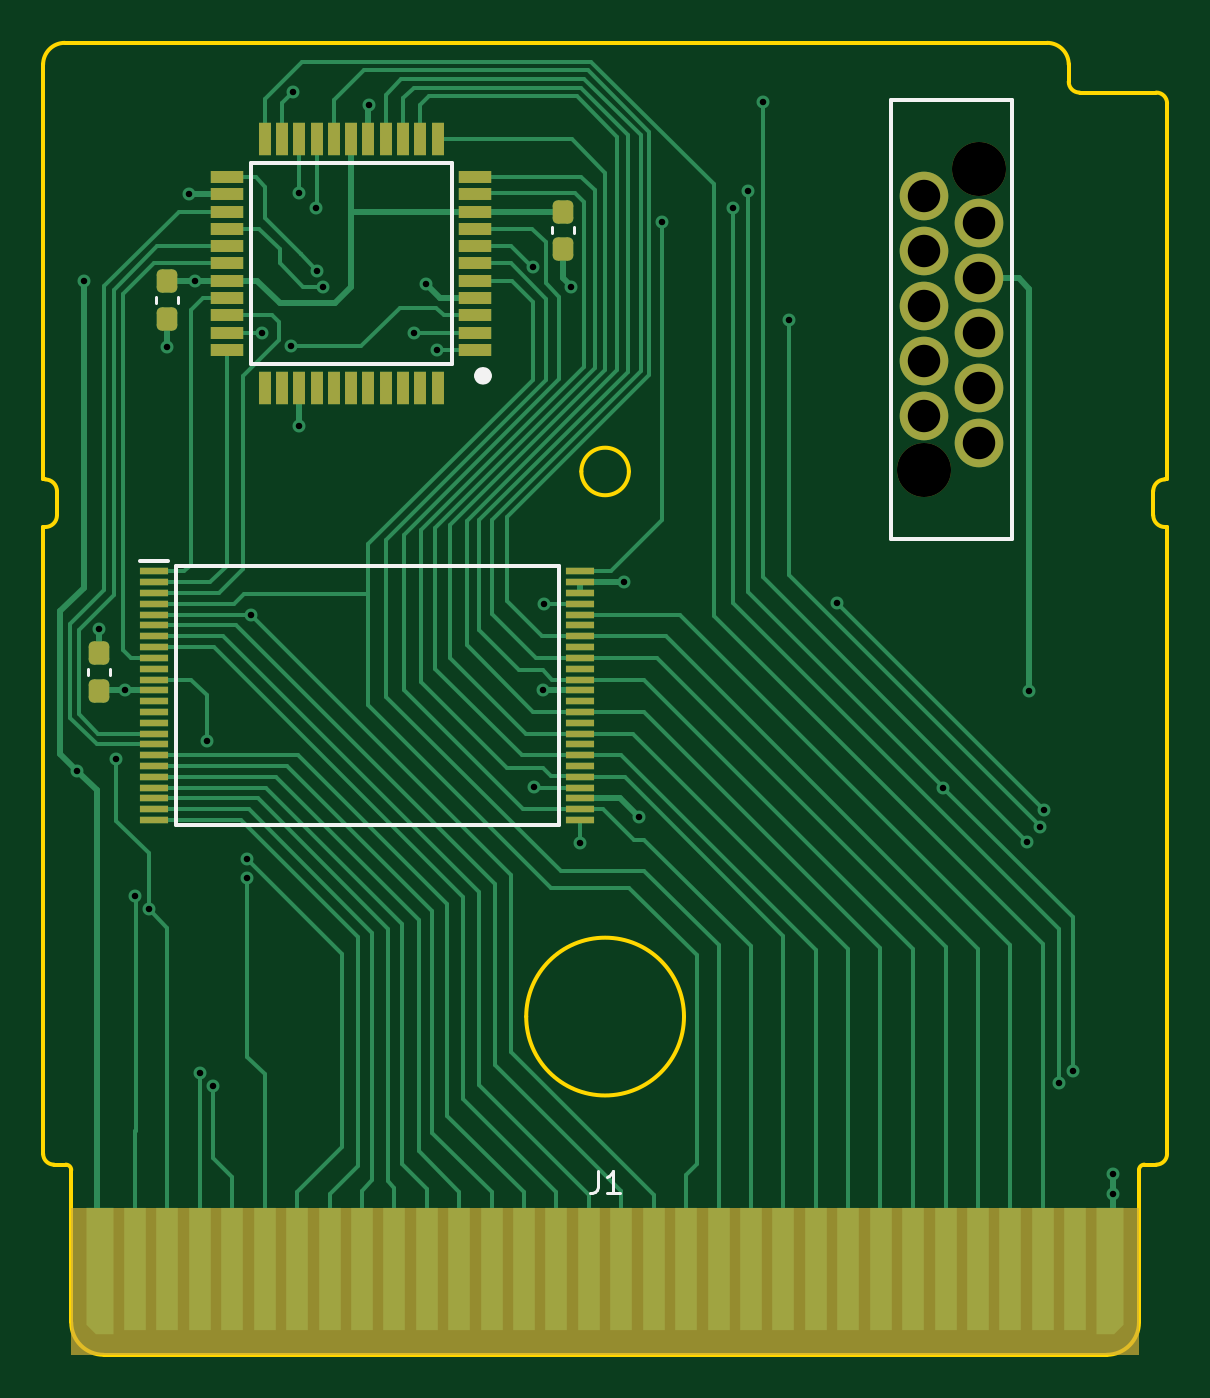
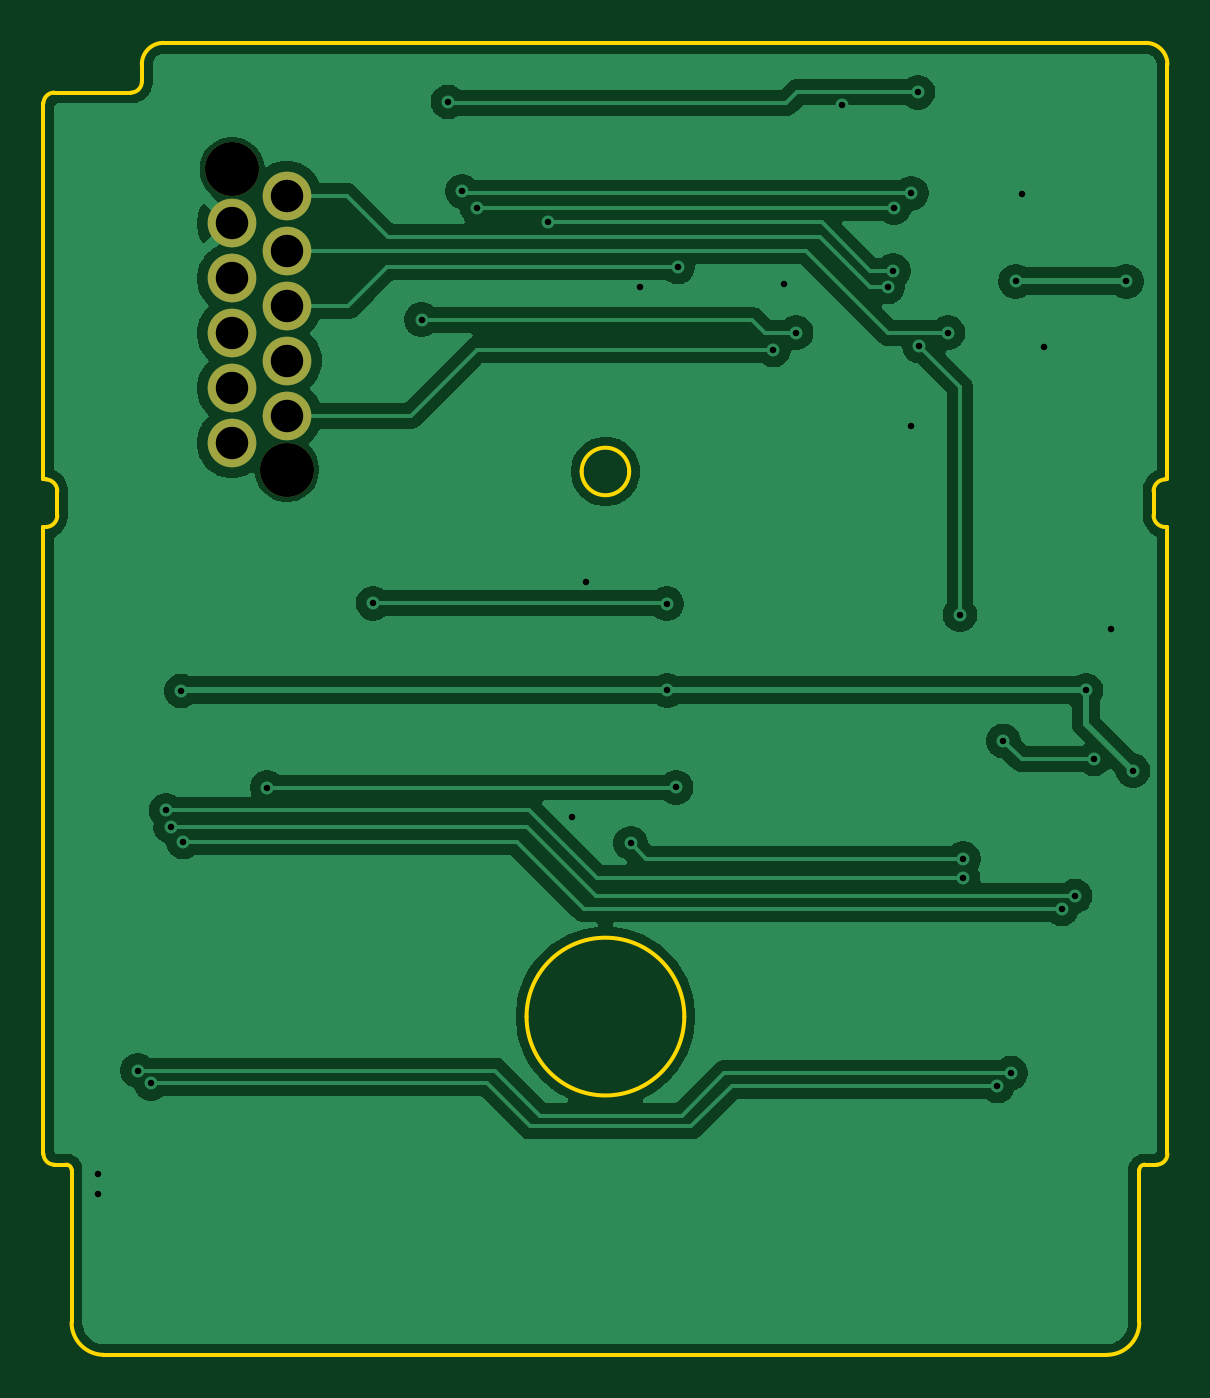
Circuit board: 11 layer files. Board 52.0 x 60.7 mm.
- bottom_copper: GBneprio-B_Cu.gbr (65585 bytes)
- bottom_mask: GBneprio-B_Mask.gbr (823 bytes)
- paste: GBneprio-B_Paste.gbr (453 bytes)
- bottom_silk: GBneprio-B_Silkscreen.gbr (454 bytes)
- outline: GBneprio-Edge_Cuts.gbr (2783 bytes)
- top_copper: GBneprio-F_Cu.gbr (32167 bytes)
- top_mask: GBneprio-F_Mask.gbr (4399 bytes)
- paste: GBneprio-F_Paste.gbr (6207 bytes)
- top_silk: GBneprio-F_Silkscreen.gbr (2255 bytes)
- drill: GBneprio-NPTH.drl (358 bytes)
- drill: GBneprio-PTH.drl (1334 bytes)

=== bottom_copper: GBneprio-B_Cu.gbr (65585 bytes, source omitted) ===
=== bottom_mask: GBneprio-B_Mask.gbr ===
%TF.GenerationSoftware,KiCad,Pcbnew,10.0.1*%
%TF.CreationDate,2026-05-21T21:10:22+02:00*%
%TF.ProjectId,GBneprio,47426e65-7072-4696-9f2e-6b696361645f,rev?*%
%TF.SameCoordinates,Original*%
%TF.FileFunction,Soldermask,Bot*%
%TF.FilePolarity,Negative*%
%FSLAX46Y46*%
G04 Gerber Fmt 4.6, Leading zero omitted, Abs format (unit mm)*
G04 Created by KiCad (PCBNEW 10.0.1) date 2026-05-21 21:10:22*
%MOMM*%
%LPD*%
G01*
G04 APERTURE LIST*
%ADD10C,2.500000*%
%ADD11C,2.250000*%
G04 APERTURE END LIST*
D10*
%TO.C,S1*%
X158280000Y-69650000D03*
X155740000Y-83540000D03*
D11*
X155740000Y-70880000D03*
X158280000Y-72150000D03*
X155740000Y-73420000D03*
X158280000Y-74690000D03*
X155740000Y-75960000D03*
X158280000Y-77230000D03*
X155740000Y-78500000D03*
X158280000Y-79770000D03*
X155740000Y-81040000D03*
X158280000Y-82310000D03*
%TD*%
M02*

=== paste: GBneprio-B_Paste.gbr ===
%TF.GenerationSoftware,KiCad,Pcbnew,10.0.1*%
%TF.CreationDate,2026-05-21T21:10:22+02:00*%
%TF.ProjectId,GBneprio,47426e65-7072-4696-9f2e-6b696361645f,rev?*%
%TF.SameCoordinates,Original*%
%TF.FileFunction,Paste,Bot*%
%TF.FilePolarity,Positive*%
%FSLAX46Y46*%
G04 Gerber Fmt 4.6, Leading zero omitted, Abs format (unit mm)*
G04 Created by KiCad (PCBNEW 10.0.1) date 2026-05-21 21:10:22*
%MOMM*%
%LPD*%
G01*
G04 APERTURE LIST*
G04 APERTURE END LIST*
M02*

=== bottom_silk: GBneprio-B_Silkscreen.gbr ===
%TF.GenerationSoftware,KiCad,Pcbnew,10.0.1*%
%TF.CreationDate,2026-05-21T21:10:22+02:00*%
%TF.ProjectId,GBneprio,47426e65-7072-4696-9f2e-6b696361645f,rev?*%
%TF.SameCoordinates,Original*%
%TF.FileFunction,Legend,Bot*%
%TF.FilePolarity,Positive*%
%FSLAX46Y46*%
G04 Gerber Fmt 4.6, Leading zero omitted, Abs format (unit mm)*
G04 Created by KiCad (PCBNEW 10.0.1) date 2026-05-21 21:10:22*
%MOMM*%
%LPD*%
G01*
G04 APERTURE LIST*
G04 APERTURE END LIST*
M02*

=== outline: GBneprio-Edge_Cuts.gbr ===
%TF.GenerationSoftware,KiCad,Pcbnew,10.0.1*%
%TF.CreationDate,2026-05-21T21:10:22+02:00*%
%TF.ProjectId,GBneprio,47426e65-7072-4696-9f2e-6b696361645f,rev?*%
%TF.SameCoordinates,Original*%
%TF.FileFunction,Profile,NP*%
%FSLAX46Y46*%
G04 Gerber Fmt 4.6, Leading zero omitted, Abs format (unit mm)*
G04 Created by KiCad (PCBNEW 10.0.1) date 2026-05-21 21:10:22*
%MOMM*%
%LPD*%
G01*
G04 APERTURE LIST*
%TA.AperFunction,Profile*%
%ADD10C,0.200000*%
%TD*%
G04 APERTURE END LIST*
%TO.C,J1*%
D10*
X114999500Y-64795000D02*
X114999881Y-83995000D01*
X115000500Y-83995000D02*
X115100500Y-83995000D01*
X115000500Y-86195000D02*
X115000500Y-115195000D01*
X115000500Y-86195000D02*
X115100500Y-86195000D01*
X115640500Y-85655000D02*
X115640500Y-84535000D01*
X116050500Y-115695000D02*
X115500501Y-115695000D01*
X116300502Y-122994998D02*
X116300500Y-115945000D01*
X117800939Y-124494559D02*
X164200941Y-124495435D01*
X161450500Y-63795000D02*
X115999500Y-63795000D01*
X162450500Y-64795000D02*
X162450500Y-65595000D01*
X165700502Y-122994998D02*
X165700500Y-115945000D01*
X166360500Y-85655000D02*
X166360500Y-84535000D01*
X166500500Y-66095000D02*
X162950500Y-66095000D01*
X166500500Y-115695000D02*
X165950500Y-115695000D01*
X167000500Y-83995000D02*
X166900500Y-83995000D01*
X167000500Y-83995000D02*
X167000500Y-66595000D01*
X167000500Y-86195000D02*
X166900500Y-86195000D01*
X167000500Y-115195000D02*
X167000500Y-86195000D01*
X114999500Y-64795000D02*
G75*
G02*
X115999500Y-63795000I999999J1D01*
G01*
X115100500Y-83995000D02*
G75*
G02*
X115640500Y-84535000I1J-539999D01*
G01*
X115500500Y-115695000D02*
G75*
G02*
X115000500Y-115195000I1J500001D01*
G01*
X115640500Y-85655000D02*
G75*
G02*
X115100500Y-86195000I-539999J-1D01*
G01*
X116050500Y-115695000D02*
G75*
G02*
X116300500Y-115945000I1J-249999D01*
G01*
X117800939Y-124494559D02*
G75*
G02*
X116300502Y-122994998I-438J1499999D01*
G01*
X161450500Y-63795000D02*
G75*
G02*
X162450500Y-64795000I0J-1000000D01*
G01*
X162950500Y-66095000D02*
G75*
G02*
X162450500Y-65595000I0J500000D01*
G01*
X165700500Y-115945000D02*
G75*
G02*
X165950500Y-115695000I250000J0D01*
G01*
X165700502Y-122994998D02*
G75*
G02*
X164200941Y-124495442I-1500002J-442D01*
G01*
X166360500Y-84535000D02*
G75*
G02*
X166900500Y-83995000I540000J0D01*
G01*
X166500500Y-66095000D02*
G75*
G02*
X167000500Y-66595000I0J-500000D01*
G01*
X166900500Y-86195000D02*
G75*
G02*
X166360500Y-85655000I0J540000D01*
G01*
X167000500Y-115195000D02*
G75*
G02*
X166500500Y-115695000I-500000J0D01*
G01*
X142100500Y-83625000D02*
G75*
G02*
X139900500Y-83625000I-1100000J0D01*
G01*
X139900500Y-83625000D02*
G75*
G02*
X142100500Y-83625000I1100000J0D01*
G01*
X144650500Y-108845000D02*
G75*
G02*
X137350500Y-108845000I-3650000J0D01*
G01*
X137350500Y-108845000D02*
G75*
G02*
X144650500Y-108845000I3650000J0D01*
G01*
%TD*%
M02*

=== top_copper: GBneprio-F_Cu.gbr (32167 bytes, source omitted) ===
=== top_mask: GBneprio-F_Mask.gbr ===
%TF.GenerationSoftware,KiCad,Pcbnew,10.0.1*%
%TF.CreationDate,2026-05-21T21:10:22+02:00*%
%TF.ProjectId,GBneprio,47426e65-7072-4696-9f2e-6b696361645f,rev?*%
%TF.SameCoordinates,Original*%
%TF.FileFunction,Soldermask,Top*%
%TF.FilePolarity,Negative*%
%FSLAX46Y46*%
G04 Gerber Fmt 4.6, Leading zero omitted, Abs format (unit mm)*
G04 Created by KiCad (PCBNEW 10.0.1) date 2026-05-21 21:10:22*
%MOMM*%
%LPD*%
G01*
G04 APERTURE LIST*
G04 Aperture macros list*
%AMRoundRect*
0 Rectangle with rounded corners*
0 $1 Rounding radius*
0 $2 $3 $4 $5 $6 $7 $8 $9 X,Y pos of 4 corners*
0 Add a 4 corners polygon primitive as box body*
4,1,4,$2,$3,$4,$5,$6,$7,$8,$9,$2,$3,0*
0 Add four circle primitives for the rounded corners*
1,1,$1+$1,$2,$3*
1,1,$1+$1,$4,$5*
1,1,$1+$1,$6,$7*
1,1,$1+$1,$8,$9*
0 Add four rect primitives between the rounded corners*
20,1,$1+$1,$2,$3,$4,$5,0*
20,1,$1+$1,$4,$5,$6,$7,0*
20,1,$1+$1,$6,$7,$8,$9,0*
20,1,$1+$1,$8,$9,$2,$3,0*%
G04 Aperture macros list end*
%ADD10RoundRect,0.237500X0.237500X-0.300000X0.237500X0.300000X-0.237500X0.300000X-0.237500X-0.300000X0*%
%ADD11RoundRect,0.237500X-0.237500X0.300000X-0.237500X-0.300000X0.237500X-0.300000X0.237500X0.300000X0*%
%ADD12C,2.500000*%
%ADD13C,2.250000*%
%ADD14R,1.300000X0.300000*%
%ADD15R,1.500000X0.600000*%
%ADD16R,0.600000X1.500000*%
G04 APERTURE END LIST*
%TO.C,J1*%
G36*
X116310500Y-117695200D02*
G01*
X165710500Y-117695200D01*
X165710500Y-124504800D01*
X116310500Y-124504800D01*
X116310500Y-117695200D01*
G37*
%TD*%
D10*
%TO.C,C3*%
X117570000Y-93765000D03*
X117570000Y-92040000D03*
%TD*%
D11*
%TO.C,C2*%
X139048000Y-71597500D03*
X139048000Y-73322500D03*
%TD*%
D12*
%TO.C,S1*%
X158280000Y-69650000D03*
X155740000Y-83540000D03*
D13*
X155740000Y-70880000D03*
X158280000Y-72150000D03*
X155740000Y-73420000D03*
X158280000Y-74690000D03*
X155740000Y-75960000D03*
X158280000Y-77230000D03*
X155740000Y-78500000D03*
X158280000Y-79770000D03*
X155740000Y-81040000D03*
X158280000Y-82310000D03*
%TD*%
D11*
%TO.C,C1*%
X120735000Y-74825500D03*
X120735000Y-76550500D03*
%TD*%
D14*
%TO.C,U2*%
X120150000Y-88250000D03*
X120150000Y-88750000D03*
X120150000Y-89250000D03*
X120150000Y-89750000D03*
X120150000Y-90250000D03*
X120150000Y-90750000D03*
X120150000Y-91250000D03*
X120150000Y-91750000D03*
X120150000Y-92250000D03*
X120150000Y-92750000D03*
X120150000Y-93250000D03*
X120150000Y-93750000D03*
X120150000Y-94250000D03*
X120150000Y-94750000D03*
X120150000Y-95250000D03*
X120150000Y-95750000D03*
X120150000Y-96250000D03*
X120150000Y-96750000D03*
X120150000Y-97250000D03*
X120150000Y-97750000D03*
X120150000Y-98250000D03*
X120150000Y-98750000D03*
X120150000Y-99250000D03*
X120150000Y-99750000D03*
X139850000Y-99750000D03*
X139850000Y-99250000D03*
X139850000Y-98750000D03*
X139850000Y-98250000D03*
X139850000Y-97750000D03*
X139850000Y-97250000D03*
X139850000Y-96750000D03*
X139850000Y-96250000D03*
X139850000Y-95750000D03*
X139850000Y-95250000D03*
X139850000Y-94750000D03*
X139850000Y-94250000D03*
X139850000Y-93750000D03*
X139850000Y-93250000D03*
X139850000Y-92750000D03*
X139850000Y-92250000D03*
X139850000Y-91750000D03*
X139850000Y-91250000D03*
X139850000Y-90750000D03*
X139850000Y-90250000D03*
X139850000Y-89750000D03*
X139850000Y-89250000D03*
X139850000Y-88750000D03*
X139850000Y-88250000D03*
%TD*%
D15*
%TO.C,U1*%
X135000000Y-78000000D03*
X135000000Y-77200000D03*
X135000000Y-76400000D03*
X135000000Y-75600000D03*
X135000000Y-74800000D03*
X135000000Y-74000000D03*
X135000000Y-73200000D03*
X135000000Y-72400000D03*
X135000000Y-71600000D03*
X135000000Y-70800000D03*
X135000000Y-70000000D03*
D16*
X133250000Y-68250000D03*
X132450000Y-68250000D03*
X131650000Y-68250000D03*
X130850000Y-68250000D03*
X130050000Y-68250000D03*
X129250000Y-68250000D03*
X128450000Y-68250000D03*
X127650000Y-68250000D03*
X126850000Y-68250000D03*
X126050000Y-68250000D03*
X125250000Y-68250000D03*
D15*
X123500000Y-70000000D03*
X123500000Y-70800000D03*
X123500000Y-71600000D03*
X123500000Y-72400000D03*
X123500000Y-73200000D03*
X123500000Y-74000000D03*
X123500000Y-74800000D03*
X123500000Y-75600000D03*
X123500000Y-76400000D03*
X123500000Y-77200000D03*
X123500000Y-78000000D03*
D16*
X125250000Y-79750000D03*
X126050000Y-79750000D03*
X126850000Y-79750000D03*
X127650000Y-79750000D03*
X128450000Y-79750000D03*
X129250000Y-79750000D03*
X130050000Y-79750000D03*
X130850000Y-79750000D03*
X131650000Y-79750000D03*
X132450000Y-79750000D03*
X133250000Y-79750000D03*
%TD*%
M02*

=== paste: GBneprio-F_Paste.gbr (6207 bytes, source withheld) ===
=== top_silk: GBneprio-F_Silkscreen.gbr ===
%TF.GenerationSoftware,KiCad,Pcbnew,10.0.1*%
%TF.CreationDate,2026-05-21T21:10:22+02:00*%
%TF.ProjectId,GBneprio,47426e65-7072-4696-9f2e-6b696361645f,rev?*%
%TF.SameCoordinates,Original*%
%TF.FileFunction,Legend,Top*%
%TF.FilePolarity,Positive*%
%FSLAX46Y46*%
G04 Gerber Fmt 4.6, Leading zero omitted, Abs format (unit mm)*
G04 Created by KiCad (PCBNEW 10.0.1) date 2026-05-21 21:10:22*
%MOMM*%
%LPD*%
G01*
G04 APERTURE LIST*
%ADD10C,0.150000*%
%ADD11C,0.120000*%
%ADD12C,0.200000*%
%ADD13C,0.400000*%
G04 APERTURE END LIST*
D10*
X140667166Y-115999819D02*
X140667166Y-116714104D01*
X140667166Y-116714104D02*
X140619547Y-116856961D01*
X140619547Y-116856961D02*
X140524309Y-116952200D01*
X140524309Y-116952200D02*
X140381452Y-116999819D01*
X140381452Y-116999819D02*
X140286214Y-116999819D01*
X141667166Y-116999819D02*
X141095738Y-116999819D01*
X141381452Y-116999819D02*
X141381452Y-115999819D01*
X141381452Y-115999819D02*
X141286214Y-116142676D01*
X141286214Y-116142676D02*
X141190976Y-116237914D01*
X141190976Y-116237914D02*
X141095738Y-116285533D01*
%TO.C,C3*%
D11*
X117060000Y-93048767D02*
X117060000Y-92756233D01*
X118080000Y-93048767D02*
X118080000Y-92756233D01*
%TO.C,C2*%
X138538000Y-72313733D02*
X138538000Y-72606267D01*
X139558000Y-72313733D02*
X139558000Y-72606267D01*
%TO.C,S1*%
D12*
X154210000Y-66450000D02*
X159810000Y-66450000D01*
X154210000Y-86740000D02*
X154210000Y-66450000D01*
X159810000Y-66450000D02*
X159810000Y-86740000D01*
X159810000Y-86740000D02*
X154210000Y-86740000D01*
%TO.C,C1*%
D11*
X120225000Y-75541733D02*
X120225000Y-75834267D01*
X121245000Y-75541733D02*
X121245000Y-75834267D01*
%TO.C,U2*%
D12*
X119500000Y-87750000D02*
X120800000Y-87750000D01*
X121150000Y-88000000D02*
X138850000Y-88000000D01*
X121150000Y-100000000D02*
X121150000Y-88000000D01*
X138850000Y-88000000D02*
X138850000Y-100000000D01*
X138850000Y-100000000D02*
X121150000Y-100000000D01*
%TO.C,U1*%
X124600000Y-69350000D02*
X133900000Y-69350000D01*
X124600000Y-78650000D02*
X124600000Y-69350000D01*
X133900000Y-69350000D02*
X133900000Y-78650000D01*
X133900000Y-78650000D02*
X124600000Y-78650000D01*
D13*
X135550000Y-79200000D02*
G75*
G02*
X135150000Y-79200000I-200000J0D01*
G01*
X135150000Y-79200000D02*
G75*
G02*
X135550000Y-79200000I200000J0D01*
G01*
%TD*%
M02*

=== drill: GBneprio-NPTH.drl ===
M48
; DRILL file KiCad 10.0.1 date 2026-05-21T21:10:25
; FORMAT={-:-/ absolute / metric / decimal}
; #@! TF.CreationDate,2026-05-21T21:10:25+02:00
; #@! TF.GenerationSoftware,Kicad,Pcbnew,10.0.1
; #@! TF.FileFunction,NonPlated,1,2,NPTH
FMAT,2
METRIC
; #@! TA.AperFunction,NonPlated,NPTH,ComponentDrill
T1C2.500
%
G90
G05
T1
X155.74Y-83.54
X158.28Y-69.65
M30

=== drill: GBneprio-PTH.drl ===
M48
; DRILL file KiCad 10.0.1 date 2026-05-21T21:10:25
; FORMAT={-:-/ absolute / metric / decimal}
; #@! TF.CreationDate,2026-05-21T21:10:25+02:00
; #@! TF.GenerationSoftware,Kicad,Pcbnew,10.0.1
; #@! TF.FileFunction,Plated,1,2,PTH
FMAT,2
METRIC
; #@! TA.AperFunction,Plated,PTH,ViaDrill
T1C0.300
; #@! TA.AperFunction,Plated,PTH,ComponentDrill
T2C1.500
%
G90
G05
T1
X116.59Y-97.47
X116.9Y-74.835
X117.6Y-90.9
X118.39Y-96.93
X118.772Y-93.75
X119.27Y-103.27
X119.89Y-103.87
X120.72Y-77.88
X121.73Y-70.78
X122.021Y-74.825
X122.25Y-111.46
X122.59Y-96.09
X122.874Y-112.06
X124.443Y-101.539
X124.45Y-102.43
X124.6Y-90.25
X125.149Y-77.204
X126.475Y-77.825
X126.541Y-66.079
X126.85Y-70.755
X126.85Y-81.52
X127.643Y-71.418
X127.687Y-74.335
X127.95Y-75.09
X130.06Y-66.68
X132.175Y-77.2
X132.72Y-74.96
X133.227Y-78.0
X137.653Y-74.172
X137.732Y-98.246
X138.136Y-93.754
X138.172Y-89.746
X139.41Y-75.1
X139.831Y-100.821
X141.89Y-88.75
X142.56Y-99.61
X143.642Y-72.097
X146.94Y-71.43
X147.63Y-70.66
X148.29Y-66.53
X149.51Y-76.6
X151.75Y-89.724
X156.649Y-98.248
X160.525Y-100.765
X160.63Y-93.78
X161.113Y-100.073
X161.328Y-99.302
X162.023Y-111.94
X162.646Y-111.34
X164.5Y-116.11
X164.5Y-117.06
T2
X155.74Y-70.88
X155.74Y-73.42
X155.74Y-75.96
X155.74Y-78.5
X155.74Y-81.04
X158.28Y-72.15
X158.28Y-74.69
X158.28Y-77.23
X158.28Y-79.77
X158.28Y-82.31
M30
